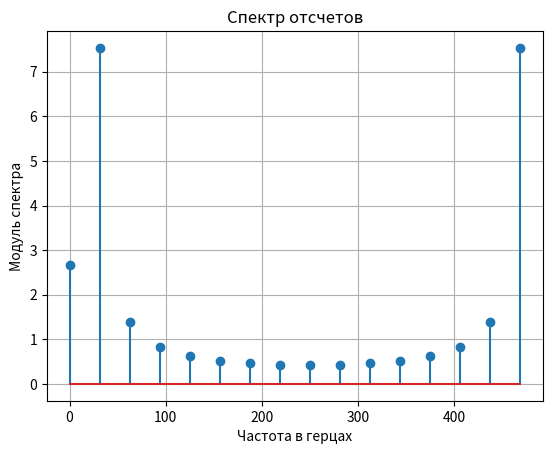
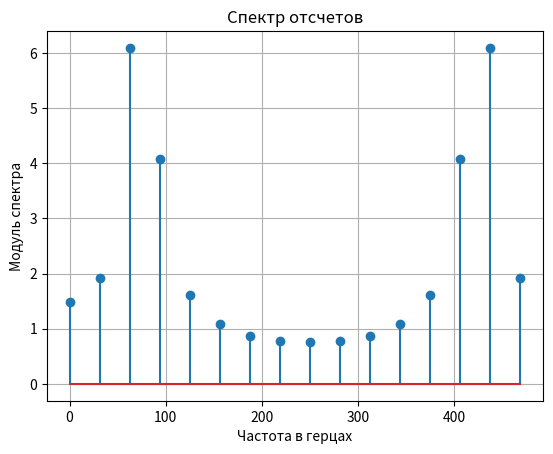
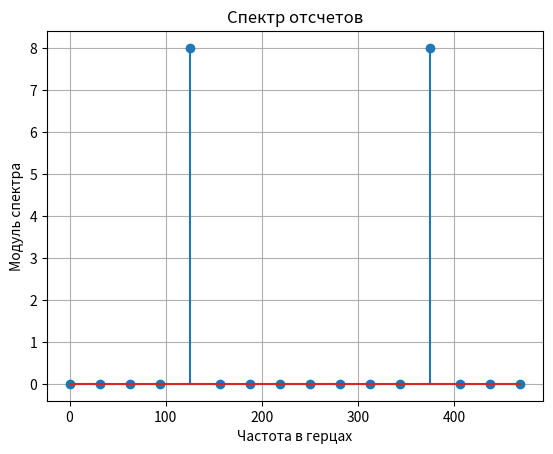
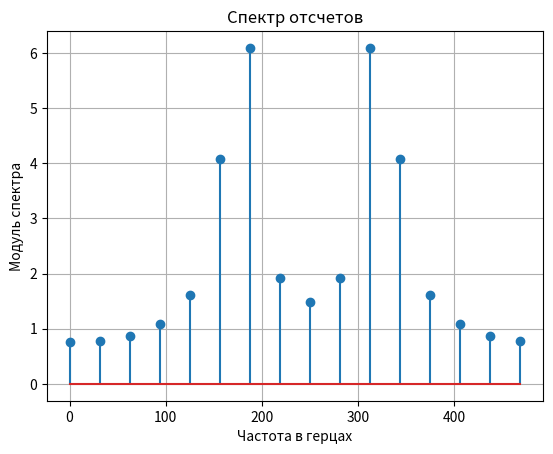
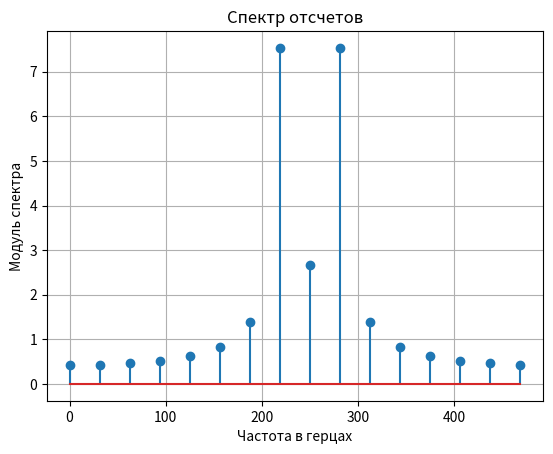

Write Python code to recreate these figures, in order.
import numpy as np
import matplotlib.pyplot as plt
from scipy import fftpack

Ts1 = 2e-3  # интервал дискретизации
fs1 = 1 / Ts1
f0 = (0.4 * np.pi * fs1) / (2 * np.pi)  #  аналоговая частота
t = np.arange(-5, 11) * Ts1

for f in range(25, 226, 50):
    s = np.cos(f * t * (2 * np.pi))
    sp = fftpack.fft(s)
    plt.figure()
    freqs = np.arange(0, fs1, fs1 / len(s))
    plt.stem(freqs, np.abs(sp))
    plt.xlabel('Частота в герцах')
    plt.ylabel('Модуль спектра')
    plt.title('Спектр отсчетов')
    plt.grid()
    plt.show()